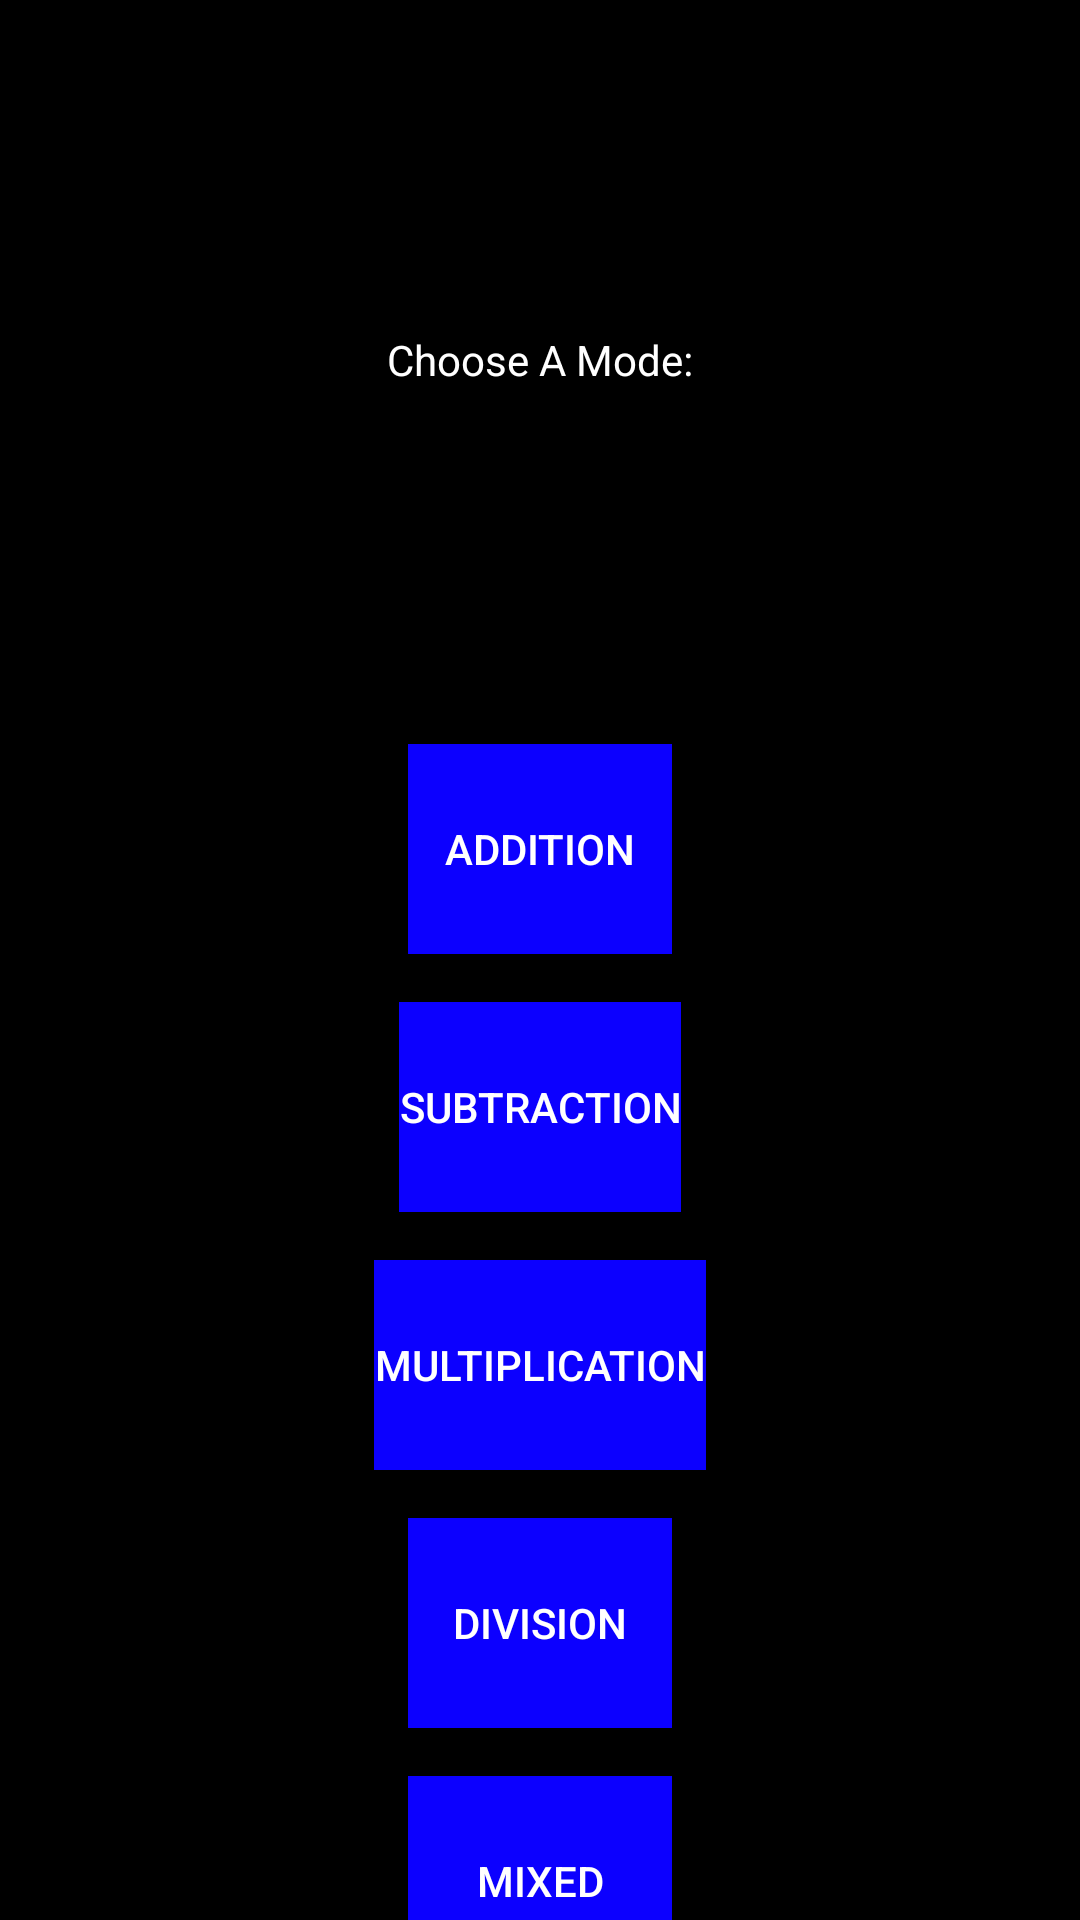

Android layout source for this screen:
<!-- AndroidManifest.xml: activity theme AppTheme.NoActionBar -->
<!-- res/layout/activity_main.xml -->
<?xml version="1.0" encoding="utf-8"?>
<LinearLayout xmlns:android="http://schemas.android.com/apk/res/android"
    xmlns:app="http://schemas.android.com/apk/res-auto"
    xmlns:tools="http://schemas.android.com/tools"
    android:layout_width="match_parent"
    android:layout_height="match_parent"
    android:background="@android:color/black"
    android:orientation="vertical"
    tools:context=".MainActivity">
    <TextView
        android:layout_width="match_parent"
        android:layout_height="240sp"
        android:gravity="center"
        android:text = "Choose A Mode:"
        android:textColor = "@android:color/white"
        app:layout_constraintBottom_toBottomOf="parent"
        app:layout_constraintLeft_toLeftOf="parent"
        app:layout_constraintRight_toRightOf="parent"
        app:layout_constraintTop_toTopOf="parent" />
    <Button
        style = "@style/ActionButtonStyle"
        android:text="Addition"
        android:id="@+id/Add"
        />
    <Button
        style = "@style/ActionButtonStyle"
        android:text="Subtraction"
        android:id="@+id/Subtract"
        />
    <Button
        style = "@style/ActionButtonStyle"
        android:text="Multiplication"
        android:id="@+id/Multiply"
        />
    <Button
        style = "@style/ActionButtonStyle"
        android:text="Division"
        android:id="@+id/Divide"
        />
    <Button
        style = "@style/ActionButtonStyle"
        android:text="Mixed"
        android:id="@+id/Mix"
        />

</LinearLayout>
<!-- resources referenced by this layout -->
<resources>
  <style name="ActionButtonStyle">
          <item name="android:layout_width">wrap_content</item>
          <item name="android:layout_height">70sp</item>
          <item name="android:layout_gravity">center</item>
          <item name="android:background">@color/actionButton</item>
          <item name="android:textSize">14sp</item>
          <item name="android:gravity">center</item>
          <item name="android:textColor">@android:color/white</item>
          <item name="android:layout_margin">8dp</item>
      </style>
  <style name="AppTheme.NoActionBar">
          <item name="windowActionBar">false</item>
          <item name="windowNoTitle">true</item>
      </style>
  <color name="actionButton">#0C00FF</color>
</resources>
